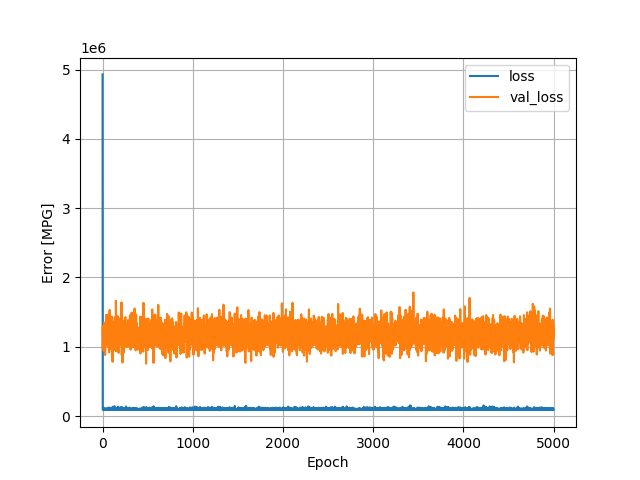

The file beside this chart, header and first rows:
, loss, val_loss, epoch
0, 4931109, 986966, 0
1, 102463, 1174651, 1
2, 98537, 1295116, 2
3, 95415, 1240967, 3
4, 95177, 1172821, 4
5, 91236, 1239026, 5
6, 90508, 1163368, 6
7, 101013, 1258549, 7
8, 96559, 1114341, 8
9, 91947, 1262573, 9
10, 101878, 1184874, 10
11, 95596, 1015949, 11
12, 97423, 941471, 12
13, 100357, 1122065, 13
14, 89960, 1083738, 14
15, 93446, 1313787, 15
16, 92633, 1010977, 16
17, 92373, 1207321, 17
18, 111684, 1347378, 18
19, 92710, 1131124, 19
20, 92139, 1245053, 20
21, 96140, 1264519, 21
22, 105808, 1153792, 22
23, 95881, 1297985, 23
24, 90619, 1068516, 24
25, 99029, 1131555, 25
26, 100183, 1075838, 26
27, 102081, 1013281, 27
28, 94849, 1339016, 28
29, 105410, 880348, 29
30, 94657, 1245544, 30
31, 101846, 1177366, 31
32, 90369, 1327798, 32
33, 95395, 1118738, 33
34, 99520, 1138753, 34
35, 108189, 1262225, 35
36, 101282, 1022184, 36
37, 90851, 1294395, 37
38, 101403, 1117691, 38
39, 94110, 1222080, 39
40, 100086, 1459429, 40
41, 93685, 1148913, 41
42, 101715, 1246379, 42
43, 92427, 1209631, 43
44, 107288, 1209626, 44
45, 91794, 1045165, 45
46, 87412, 1419608, 46
47, 100499, 1194075, 47
48, 97323, 1127022, 48
49, 90568, 1261740, 49
50, 108461, 1135566, 50
51, 93950, 1102866, 51
52, 99623, 1133932, 52
53, 99542, 1244589, 53
54, 99016, 1032960, 54
55, 95673, 1187698, 55
56, 108065, 1244106, 56
57, 92496, 1407813, 57
58, 91835, 1007512, 58
59, 95924, 1093900, 59
... 4,940 more rows
